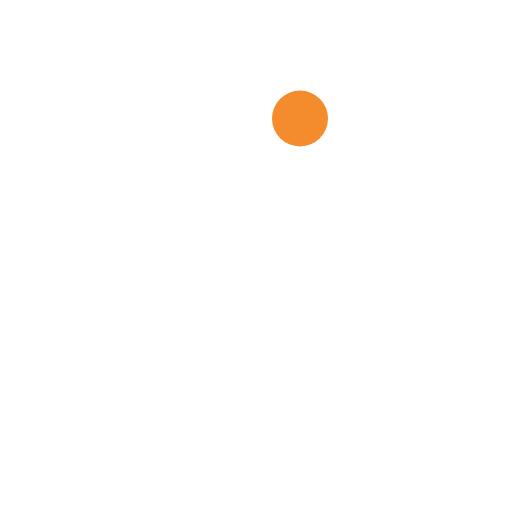
t = 0.00 s
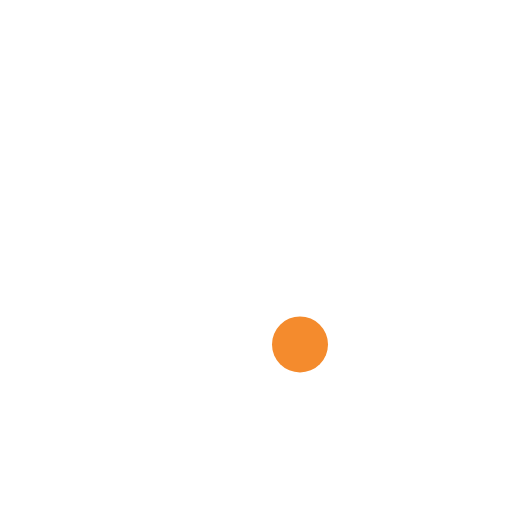
t = 0.80 s
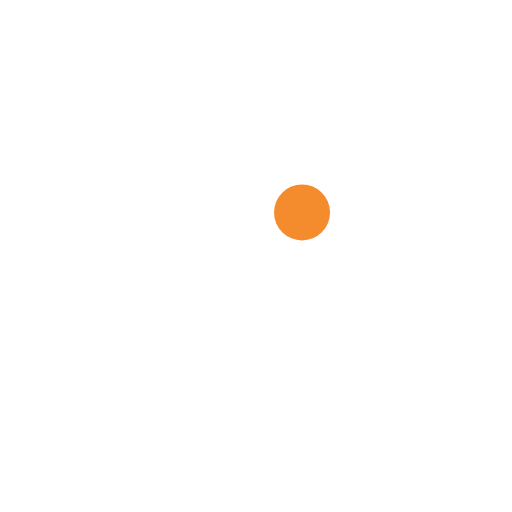
t = 1.60 s
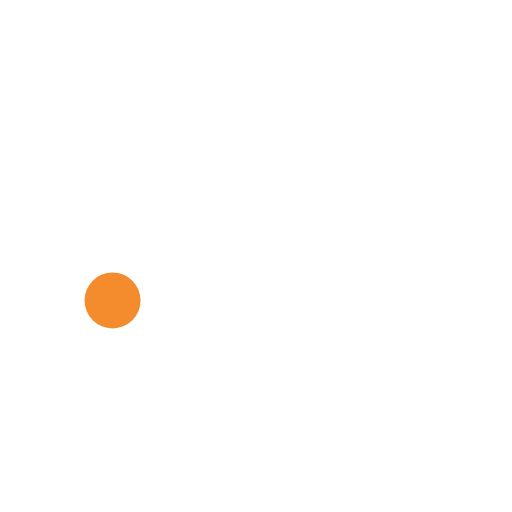
t = 2.45 s
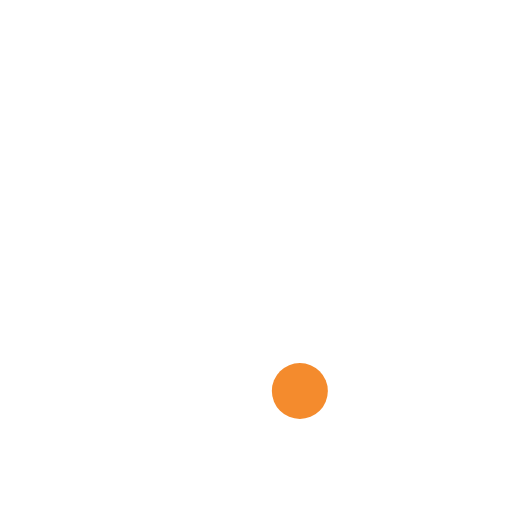
t = 3.30 s
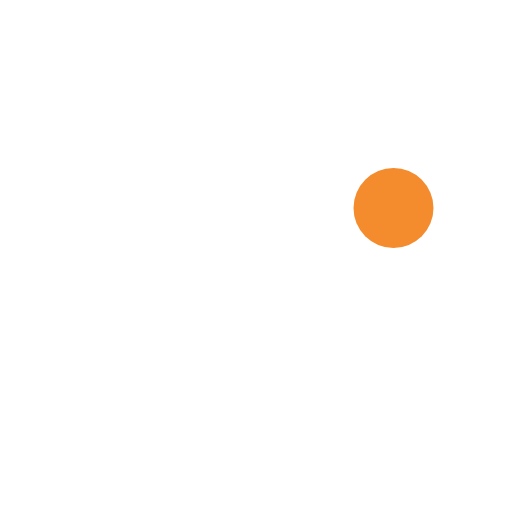
t = 4.15 s

The animated SVG that drew these frames (rendered in a browser with its animation timeline set to each time). Animation: 5 SMIL elements (animate=4,animateMotion=1); one cycle of 5.00 s, repeats indefinitely.

<svg xmlns="http://www.w3.org/2000/svg" viewBox="0 0 512 512" width="200" height="200">
  
  <g>
    <path d="M 300 118.5 L 300 391 L 393.5 391" fill="none" stroke="#FFFFFF"
          stroke-width="61" stroke-linecap="round" stroke-linejoin="round"
          stroke-dasharray="368" stroke-dashoffset="368">
      <animate attributeName="stroke-dashoffset" values="368;0;0" keyTimes="0;0.26;1" dur="5s" repeatCount="indefinite"/>
    </path>
    <path d="M 300 212 L 202 212 A 89.5 89.5 0 0 0 202 391 L 300 391" fill="none" stroke="#FFFFFF"
          stroke-width="61" stroke-linecap="round" stroke-linejoin="round"
          stroke-dasharray="480" stroke-dashoffset="480">
      <animate attributeName="stroke-dashoffset" values="480;480;0;0" keyTimes="0;0.32;0.66;1" dur="5s" repeatCount="indefinite"/>
    </path>
    <circle r="28" fill="#F48B2D">
      <animateMotion dur="5s" repeatCount="indefinite" calcMode="linear"
        keyTimes="0;0.26;0.32;0.66;0.76;1" keyPoints="0;0.2875;0.4564;0.8311;1;1"
        path="M 300 118.5 L 300 391 L 393.5 391 Q 390 230 300 212 L 202 212 A 89.5 89.5 0 0 0 202 391 L 300 391 Q 390 340 393.5 208"/>
      <animate attributeName="r" values="28;28;28;42;34;34" keyTimes="0;0.76;0.78;0.82;0.86;1" dur="5s" repeatCount="indefinite"/>
    </circle>
    <animate attributeName="opacity" values="1;1;0;0" keyTimes="0;0.9;0.96;1" dur="5s" repeatCount="indefinite"/>
  </g>
</svg>
